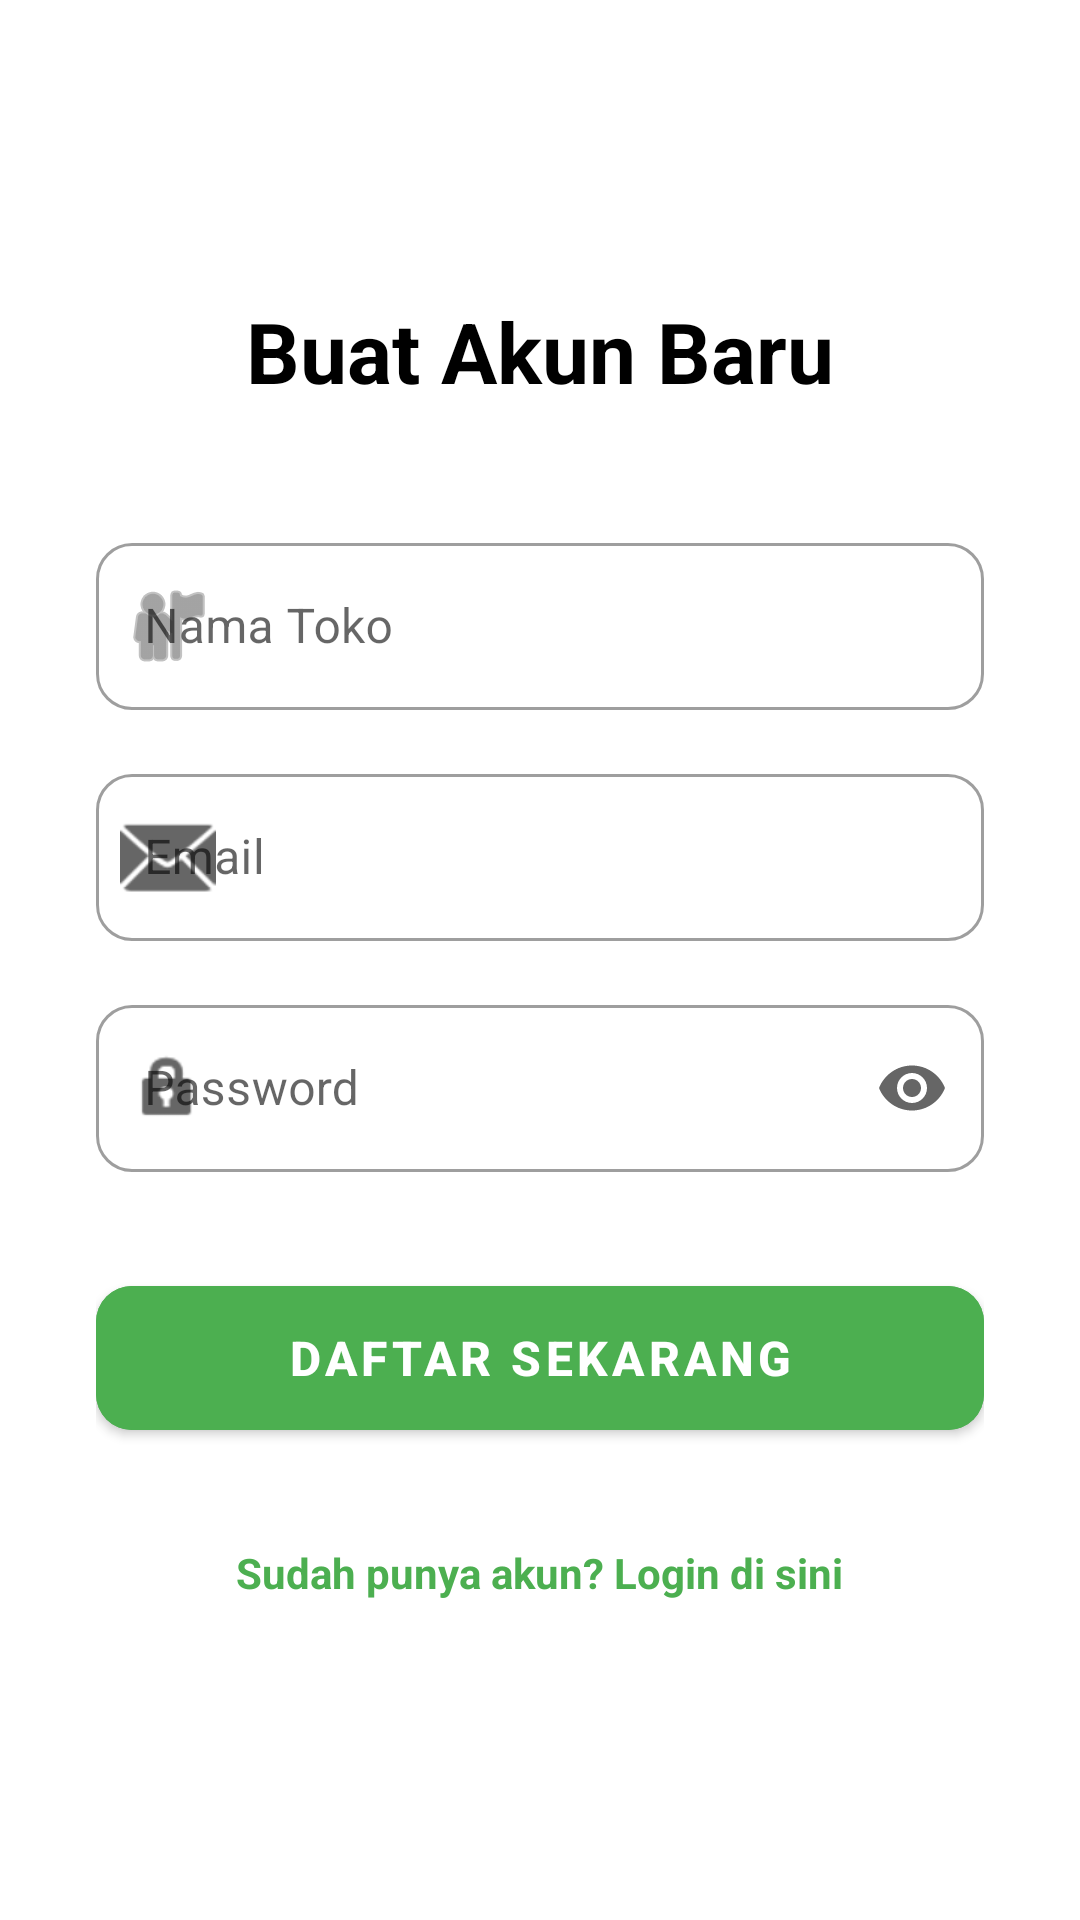

Android layout source for this screen:
<!-- AndroidManifest.xml: application theme Theme.SmartInventory -->
<!-- res/layout/activity_register.xml -->
<?xml version="1.0" encoding="utf-8"?>
<ScrollView xmlns:android="http://schemas.android.com/apk/res/android"
    xmlns:app="http://schemas.android.com/apk/res-auto"
    xmlns:tools="http://schemas.android.com/tools"
    android:layout_width="match_parent"
    android:layout_height="match_parent"
    android:background="@android:color/white"
    android:fillViewport="true"
    tools:context=".activity.RegisterActivity">

    <LinearLayout
        android:layout_width="match_parent"
        android:layout_height="wrap_content"
        android:gravity="center"
        android:orientation="vertical"
        android:padding="32dp">

        <TextView
            android:layout_width="wrap_content"
            android:layout_height="wrap_content"
            android:layout_marginBottom="40dp"
            android:text="@string/title_register"
            android:textColor="@color/black"
            android:textSize="28sp"
            android:textStyle="bold" />

        <com.google.android.material.textfield.TextInputLayout
            style="@style/Widget.MaterialComponents.TextInputLayout.OutlinedBox"
            android:layout_width="match_parent"
            android:layout_height="wrap_content"
            android:layout_marginBottom="16dp"
            android:hint="@string/hint_store_name"
            app:startIconDrawable="@android:drawable/ic_menu_myplaces"
            app:boxCornerRadiusTopStart="12dp"
            app:boxCornerRadiusTopEnd="12dp"
            app:boxCornerRadiusBottomStart="12dp"
            app:boxCornerRadiusBottomEnd="12dp">

            <com.google.android.material.textfield.TextInputEditText
                android:id="@+id/etNamaToko"
                android:layout_width="match_parent"
                android:layout_height="wrap_content"
                android:inputType="textCapWords" />
        </com.google.android.material.textfield.TextInputLayout>

        <com.google.android.material.textfield.TextInputLayout
            style="@style/Widget.MaterialComponents.TextInputLayout.OutlinedBox"
            android:layout_width="match_parent"
            android:layout_height="wrap_content"
            android:layout_marginBottom="16dp"
            android:hint="@string/hint_email"
            app:startIconDrawable="@android:drawable/ic_dialog_email"
            app:boxCornerRadiusTopStart="12dp"
            app:boxCornerRadiusTopEnd="12dp"
            app:boxCornerRadiusBottomStart="12dp"
            app:boxCornerRadiusBottomEnd="12dp">

            <com.google.android.material.textfield.TextInputEditText
                android:id="@+id/etEmailReg"
                android:layout_width="match_parent"
                android:layout_height="wrap_content"
                android:inputType="textEmailAddress" />
        </com.google.android.material.textfield.TextInputLayout>

        <com.google.android.material.textfield.TextInputLayout
            style="@style/Widget.MaterialComponents.TextInputLayout.OutlinedBox"
            android:layout_width="match_parent"
            android:layout_height="wrap_content"
            android:layout_marginBottom="32dp"
            android:hint="@string/hint_password"
            app:endIconMode="password_toggle"
            app:startIconDrawable="@android:drawable/ic_lock_idle_lock"
            app:boxCornerRadiusTopStart="12dp"
            app:boxCornerRadiusTopEnd="12dp"
            app:boxCornerRadiusBottomStart="12dp"
            app:boxCornerRadiusBottomEnd="12dp">

            <com.google.android.material.textfield.TextInputEditText
                android:id="@+id/etPassReg"
                android:layout_width="match_parent"
                android:layout_height="wrap_content"
                android:inputType="textPassword" />
        </com.google.android.material.textfield.TextInputLayout>

        <com.google.android.material.button.MaterialButton
            android:id="@+id/btnRegisterSubmit"
            android:layout_width="match_parent"
            android:layout_height="60dp"
            android:text="@string/btn_register_text"
            android:textSize="16sp"
            android:textStyle="bold"
            app:cornerRadius="12dp"
            android:backgroundTint="#4CAF50"/>

        <TextView
            android:id="@+id/tvLoginLink"
            android:layout_width="wrap_content"
            android:layout_height="wrap_content"
            android:layout_marginTop="24dp"
            android:text="@string/link_login"
            android:textColor="#4CAF50"
            android:textStyle="bold"
            android:background="?attr/selectableItemBackground"
            android:padding="8dp"/>

    </LinearLayout>
</ScrollView>
<!-- resources referenced by this layout -->
<resources>
  <string name="btn_register_text">Daftar Sekarang</string>
  <string name="hint_email">Email</string>
  <string name="hint_password">Password</string>
  <string name="hint_store_name">Nama Toko</string>
  <string name="link_login">Sudah punya akun? Login di sini</string>
  
      // Cashier Strings
  <string name="title_register">Buat Akun Baru</string>
  <style name="Theme.SmartInventory" parent="Theme.MaterialComponents.DayNight.NoActionBar" />
  <!-- not gathered from this repository: default colours our renderer supplied (Android Studio template values) -->
  <color name="black">#FF000000</color>
</resources>
